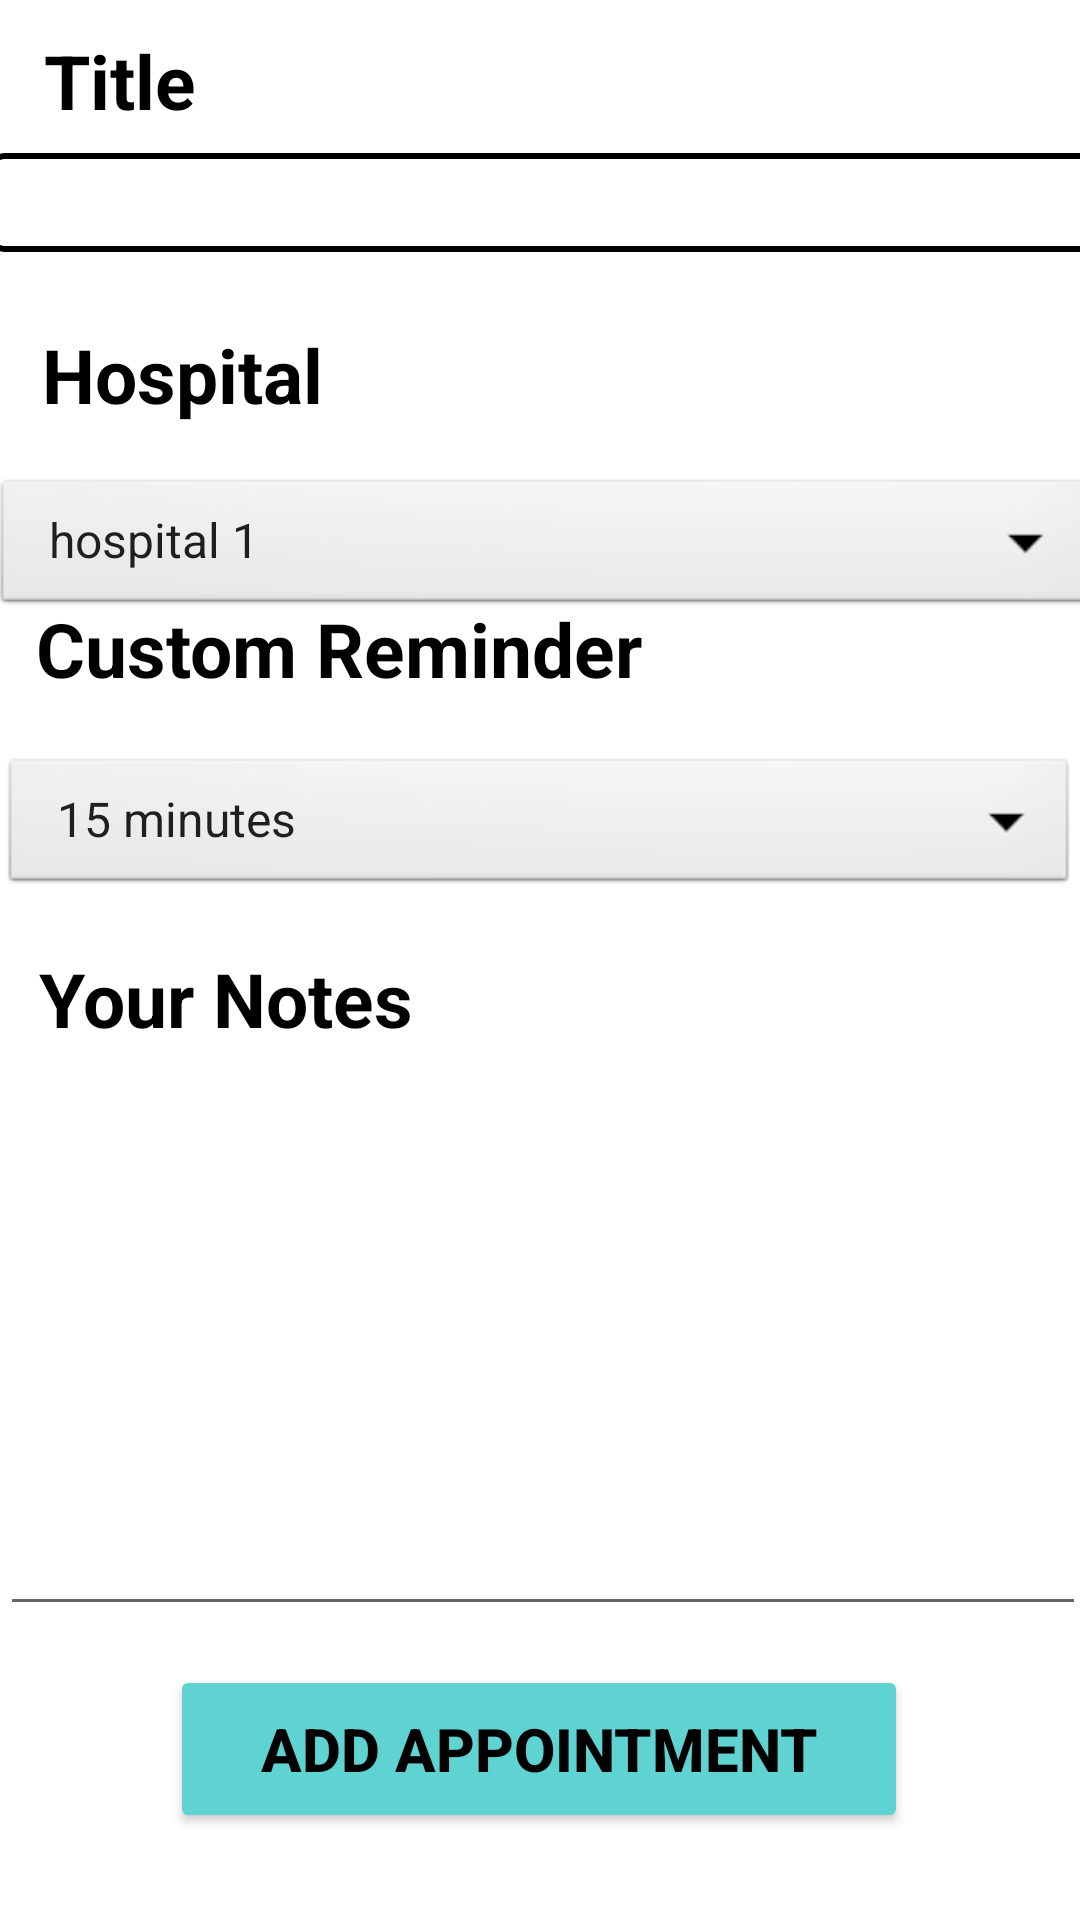

Reconstruct the res/layout file that produces this screen, plus the resources it refers to.
<!-- AndroidManifest.xml: application theme Theme.Ugrad_4_HeathCareApp -->
<!-- res/layout/fragment_add_appointment.xml -->
<?xml version="1.0" encoding="utf-8"?>
<androidx.constraintlayout.widget.ConstraintLayout xmlns:android="http://schemas.android.com/apk/res/android"
    xmlns:app="http://schemas.android.com/apk/res-auto"
    xmlns:tools="http://schemas.android.com/tools"
    android:layout_width="match_parent"
    android:layout_height="match_parent"
    tools:context=".fragments.AddAppointment">



















    <TextView
        android:id="@+id/tvYourNotes"
        android:layout_width="wrap_content"
        android:layout_height="wrap_content"
        android:text="Your Notes"
        android:textColor="@color/black"
        android:textSize="25sp"
        android:textStyle="bold"
        app:layout_constraintBottom_toBottomOf="parent"
        app:layout_constraintEnd_toEndOf="parent"
        app:layout_constraintHorizontal_bias="0.055"
        app:layout_constraintStart_toStartOf="parent"
        app:layout_constraintTop_toBottomOf="@+id/spReminder"
        app:layout_constraintVertical_bias="0.053" />

    <TextView
        android:id="@+id/tvAppointmentTitle"
        android:layout_width="wrap_content"
        android:layout_height="wrap_content"
        android:text="Title"
        android:textColor="@color/black"
        android:textSize="25sp"
        android:textStyle="bold"
        app:layout_constraintBottom_toTopOf="@+id/etAppointmentTitle"
        app:layout_constraintEnd_toEndOf="parent"
        app:layout_constraintHorizontal_bias="0.047"
        app:layout_constraintStart_toStartOf="parent"
        app:layout_constraintTop_toTopOf="parent"
        app:layout_constraintVertical_bias="0.584" />

    <EditText
        android:id="@+id/etAppointmentTitle"
        android:layout_width="371dp"
        android:layout_height="33dp"
        android:background="@drawable/ic_input_border"
        app:layout_constraintBottom_toBottomOf="parent"
        app:layout_constraintEnd_toEndOf="parent"
        app:layout_constraintHorizontal_bias="0.425"
        app:layout_constraintStart_toStartOf="parent"
        app:layout_constraintTop_toTopOf="parent"
        app:layout_constraintVertical_bias="0.084" />

    <TextView
        android:id="@+id/tvAppointmentHospital"
        android:layout_width="wrap_content"
        android:layout_height="wrap_content"
        android:layout_marginTop="24dp"
        android:text="Hospital"
        android:textColor="@color/black"
        android:textSize="25sp"
        android:textStyle="bold"
        app:layout_constraintBottom_toBottomOf="parent"
        app:layout_constraintEnd_toEndOf="parent"
        app:layout_constraintHorizontal_bias="0.053"
        app:layout_constraintStart_toStartOf="parent"
        app:layout_constraintTop_toBottomOf="@+id/etAppointmentTitle"
        app:layout_constraintVertical_bias="0.0" />

    <Spinner
        android:id="@+id/spHospital"
        android:layout_width="368dp"
        android:layout_height="wrap_content"
        android:layout_marginTop="16dp"
        android:background="@android:drawable/btn_dropdown"
        android:spinnerMode="dropdown"
        app:layout_constraintBottom_toBottomOf="parent"
        app:layout_constraintEnd_toEndOf="parent"
        app:layout_constraintHorizontal_bias="0.372"
        app:layout_constraintStart_toStartOf="parent"
        app:layout_constraintTop_toBottomOf="@+id/tvAppointmentHospital"
        app:layout_constraintVertical_bias="0.001"
        android:entries="@array/hospital"/>

    <TextView
        android:id="@+id/tvAppointmentReminder"
        android:layout_width="wrap_content"
        android:layout_height="wrap_content"
        android:text="Custom Reminder"
        android:textColor="@color/black"
        android:textSize="25sp"
        android:textStyle="bold"
        app:layout_constraintBottom_toBottomOf="parent"
        app:layout_constraintEnd_toEndOf="parent"
        app:layout_constraintHorizontal_bias="0.076"
        app:layout_constraintStart_toStartOf="parent"
        app:layout_constraintTop_toBottomOf="@+id/etAppointmentTitle"
        app:layout_constraintVertical_bias="0.221" />

    <Spinner
        android:id="@+id/spReminder"
        android:layout_width="359dp"
        android:layout_height="wrap_content"
        android:background="@android:drawable/btn_dropdown"
        android:spinnerMode="dropdown"
        app:layout_constraintBottom_toBottomOf="parent"
        app:layout_constraintEnd_toEndOf="parent"
        app:layout_constraintHorizontal_bias="0.307"
        app:layout_constraintStart_toStartOf="parent"
        app:layout_constraintTop_toBottomOf="@+id/tvAppointmentReminder"
        app:layout_constraintVertical_bias="0.05"
        android:entries="@array/time"/>

    <Button
        android:id="@+id/bt_add"
        android:layout_width="246dp"
        android:layout_height="56dp"
        android:layout_marginBottom="16dp"
        android:backgroundTint="@color/blue"
        android:paddingVertical="10dp"
        android:text="Add Appointment"
        android:textColor="@color/black"
        android:textSize="20sp"
        android:textStyle="bold"
        app:layout_constraintBottom_toBottomOf="parent"
        app:layout_constraintEnd_toEndOf="parent"
        app:layout_constraintHorizontal_bias="0.496"
        app:layout_constraintStart_toStartOf="parent"
        app:layout_constraintTop_toBottomOf="@+id/editTextTextMultiLine" />

    <EditText
        android:id="@+id/editTextTextMultiLine"
        android:layout_width="362dp"
        android:layout_height="177dp"
        android:ems="10"
        android:gravity="start|top"
        android:inputType="textMultiLine"
        app:layout_constraintBottom_toBottomOf="parent"
        app:layout_constraintEnd_toEndOf="parent"
        app:layout_constraintHorizontal_bias="0.326"
        app:layout_constraintStart_toStartOf="parent"
        app:layout_constraintTop_toBottomOf="@+id/tvYourNotes"
        app:layout_constraintVertical_bias="0.134" />

</androidx.constraintlayout.widget.ConstraintLayout>
<!-- resources referenced by this layout -->
<resources>
  <string-array name="hospital">
          　　　　　　<item>hospital 1</item>
          　　　　　　<item>hospital 2</item>
          　　　　　　<item>hospital 3</item>
          　　　　　　<item>hospital 4</item>
          　</string-array>
  <string-array name="time">
          　　　　　　<item>15 minutes</item>
          　　　　　　<item>30 minutes</item>
          　　　　　　<item>45 minutes</item>
          　　　　　　<item>60 minutes</item>
          　</string-array>
  <color name="black">#FF000000</color>
  <color name="blue">#5FD2D2</color>
  <!-- drawable ic_input_border (drawable) -->
  <?xml version="1.0" encoding="utf-8"?>
  <shape xmlns:android="http://schemas.android.com/apk/res/android"
      android:shape="rectangle">
  
      <stroke
          android:width="2dp"
          android:color="@color/black" />
  
      <corners android:radius="5dp" />
  
  </shape>
  <style name="Theme.Ugrad_4_HeathCareApp" parent="Theme.MaterialComponents.DayNight.DarkActionBar">
          
          <item name="colorPrimary">@color/purple_500</item>
          <item name="colorPrimaryVariant">@color/purple_700</item>
          <item name="colorOnPrimary">@color/white</item>
          
          <item name="colorSecondary">@color/teal_200</item>
          <item name="colorSecondaryVariant">@color/teal_700</item>
          <item name="colorOnSecondary">@color/black</item>
          
          <item name="android:statusBarColor" tools:targetApi="l">?attr/colorPrimaryVariant</item>
          
      </style>
  <color name="purple_500">#FF6200EE</color>
  <color name="purple_700">#FF3700B3</color>
  <color name="white">#FFFFFFFF</color>
  <color name="teal_200">#FF03DAC5</color>
  <color name="teal_700">#FF018786</color>
</resources>
